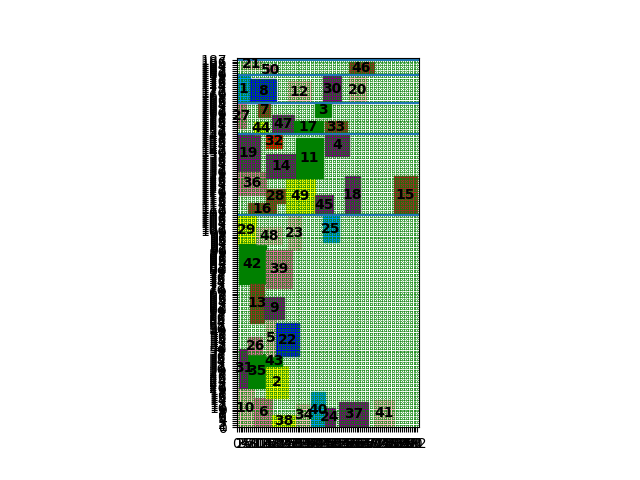

The data file committed next to this chart (first rows):
index, mooring time, starting berth position occupied
1, 0, 165
10, 0, 0
19, 0, 130
27, 0, 152
29, 0, 93
36, 0, 118
31, 1, 20
42, 1, 73
16, 6, 108
21, 2, 182
44, 9, 149
50, 15, 179
8, 7, 165
35, 6, 20
6, 9, 0
26, 6, 37
28, 15, 114
2, 15, 15
12, 26, 165
38, 18, 0
43, 15, 31
47, 18, 149
48, 10, 93
32, 15, 142
34, 30, 0
13, 7, 53
5, 15, 36
17, 29, 149
49, 25, 108
18, 55, 108
14, 15, 127
40, 38, 0
4, 45, 138
11, 30, 127
23, 26, 90
30, 44, 165
33, 45, 149
45, 40, 108
46, 57, 179
7, 11, 158
20, 57, 165
25, 44, 94
39, 15, 71
3, 40, 158
24, 45, 0
41, 70, 0
9, 14, 55
22, 20, 36
37, 52, 0
15, 80, 108
Cost, 4081
Time to process, 54.63
